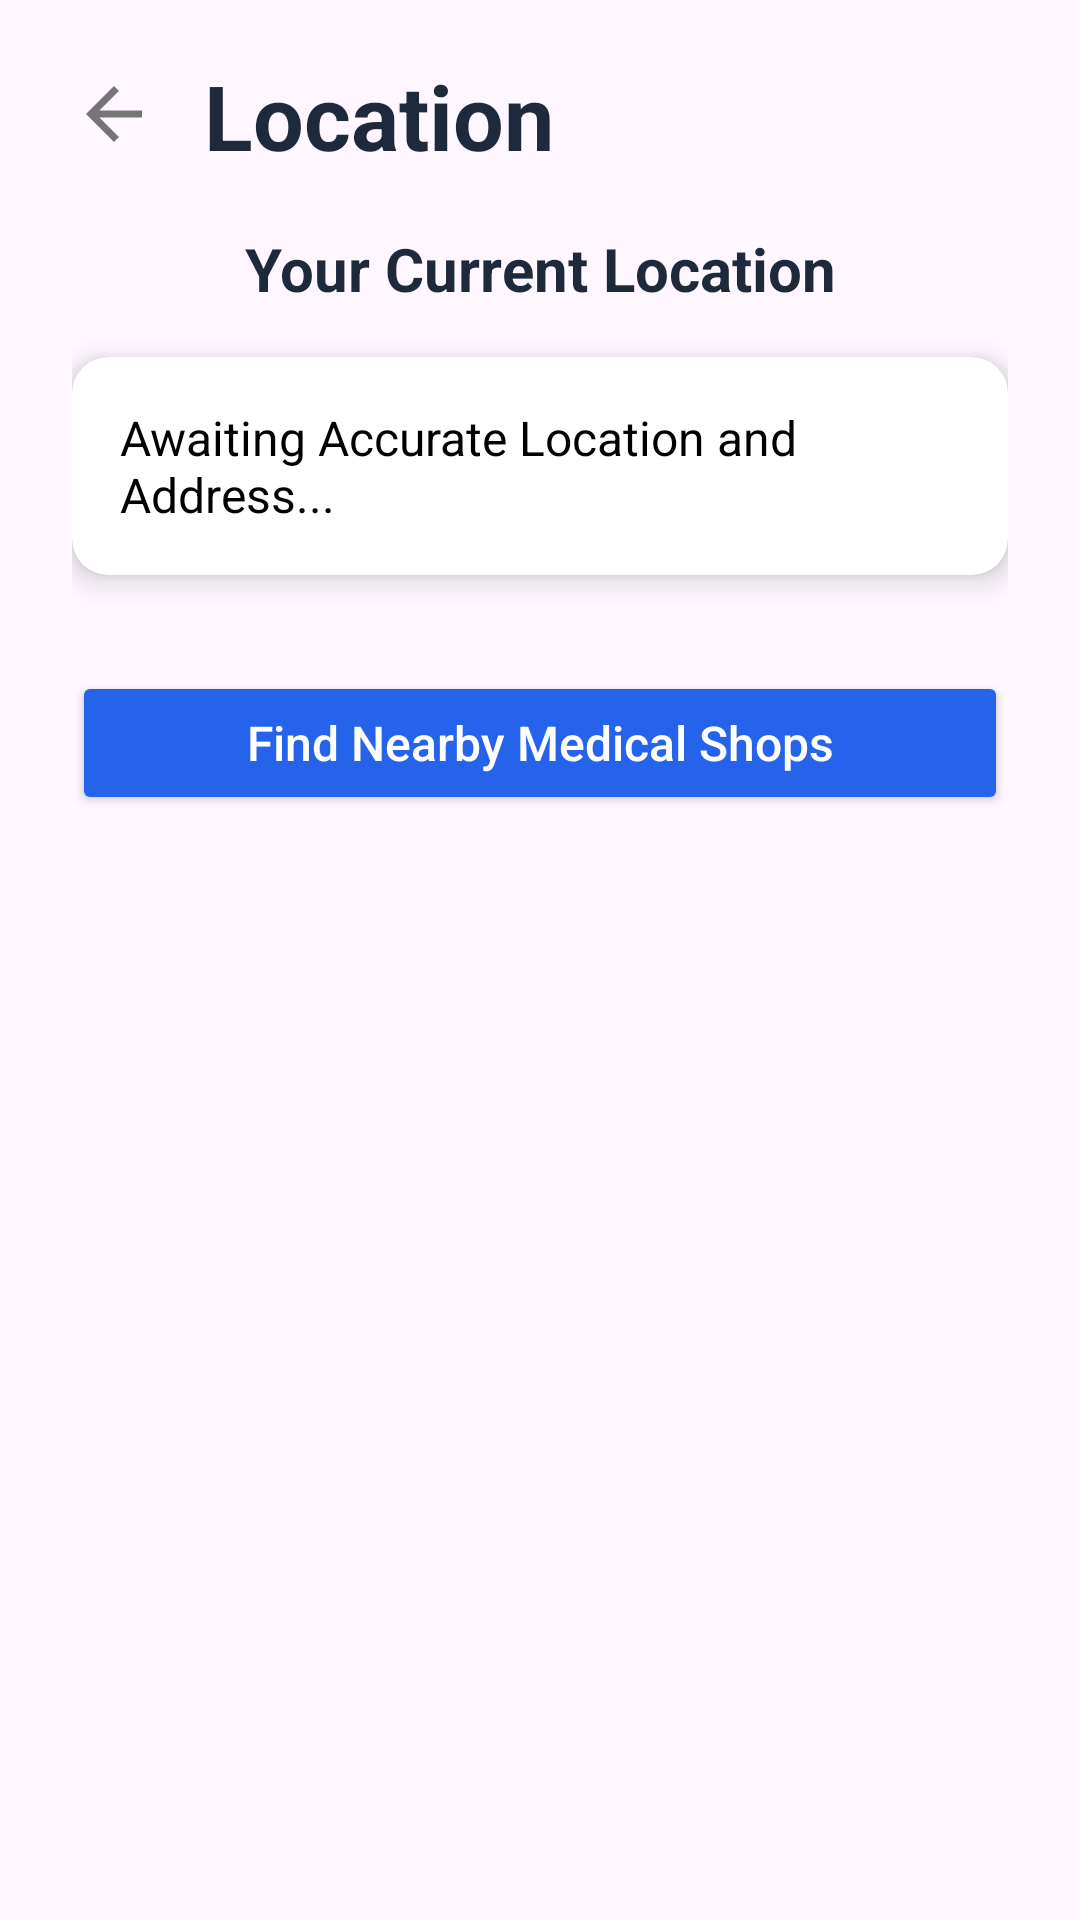

Android layout source for this screen:
<!-- AndroidManifest.xml: application theme Theme.MediTrackApp -->
<!-- res/layout/activity_near_by_location.xml -->
<?xml version="1.0" encoding="utf-8"?>
<androidx.constraintlayout.widget.ConstraintLayout
    xmlns:android="http://schemas.android.com/apk/res/android"
    xmlns:tools="http://schemas.android.com/tools"
    xmlns:app="http://schemas.android.com/apk/res-auto"
    android:layout_width="match_parent"
    android:layout_height="match_parent"
    android:padding="24dp"
    android:background="@drawable/background"
    tools:context=".NearByLocationActivity">

    
    <ImageView
        android:id="@+id/backArrowLocation"
        android:layout_width="28dp"
        android:layout_height="28dp"
        android:src="@drawable/ic_back"
        android:contentDescription="Back"
        app:layout_constraintTop_toTopOf="parent"
        app:layout_constraintStart_toStartOf="parent" />

    
    <TextView
        android:id="@+id/locationTitle"
        android:layout_width="wrap_content"
        android:layout_height="wrap_content"
        android:layout_marginStart="16dp"
        android:text="Location"
        android:textColor="#1E293B"
        android:textSize="30sp"
        android:textStyle="bold"
        app:layout_constraintBottom_toBottomOf="@id/backArrowLocation"
        app:layout_constraintStart_toEndOf="@id/backArrowLocation"
        app:layout_constraintTop_toTopOf="@id/backArrowLocation" />

    
    <TextView
        android:id="@+id/locationSubtitle"
        android:layout_width="0dp"
        android:layout_height="wrap_content"
        android:layout_marginTop="24dp"
        android:text="Your Current Location"
        android:textSize="20sp"
        android:textStyle="bold"
        android:textColor="#1E293B"
        android:gravity="center"
        app:layout_constraintEnd_toEndOf="parent"
        app:layout_constraintStart_toStartOf="parent"
        app:layout_constraintTop_toBottomOf="@id/backArrowLocation" />

    
    <androidx.cardview.widget.CardView
        android:id="@+id/locationCard"
        android:layout_width="0dp"
        android:layout_height="wrap_content"
        android:layout_marginTop="16dp"
        app:cardCornerRadius="12dp"
        app:cardElevation="6dp"
        app:layout_constraintEnd_toEndOf="parent"
        app:layout_constraintStart_toStartOf="parent"
        app:layout_constraintTop_toBottomOf="@id/locationSubtitle">

        <TextView
            android:id="@+id/tvCurrentLocation"
            android:layout_width="match_parent"
            android:layout_height="wrap_content"
            android:text="Awaiting Accurate Location and Address..."
            android:textSize="16sp"
            android:padding="16dp"
            android:textColor="@android:color/black"/>
    </androidx.cardview.widget.CardView>

    
    <Button
        android:id="@+id/btnFindMedicalShops"
        android:layout_width="0dp"
        android:layout_height="wrap_content"
        android:layout_marginTop="32dp"
        android:text="Find Nearby Medical Shops"
        android:textAllCaps="false"
        android:padding="12dp"
        android:textSize="16sp"
        android:backgroundTint="#2563EB"
        android:textColor="#FFFFFF"
        app:layout_constraintEnd_toEndOf="parent"
        app:layout_constraintStart_toStartOf="parent"
        app:layout_constraintTop_toBottomOf="@id/locationCard" />

</androidx.constraintlayout.widget.ConstraintLayout>
<!-- resources referenced by this layout -->
<resources>
  <!-- drawable ic_back (drawable) -->
  <vector xmlns:android="http://schemas.android.com/apk/res/android"
      android:width="24dp"
      android:height="24dp"
      android:viewportWidth="24"
      android:viewportHeight="24"
      android:tint="#757575">
  
      <path
          android:fillColor="@android:color/white"
          android:pathData="M20,11H7.83l5.59,-5.59L12,4l-8,8 8,8 1.41,-1.41L7.83,13H20v-2z"/>
  </vector>
  <style name="Theme.MediTrackApp" parent="Base.Theme.MediTrackApp" />
  <style name="Base.Theme.MediTrackApp" parent="Theme.Material3.DayNight.NoActionBar">
          
          
      </style>
</resources>
